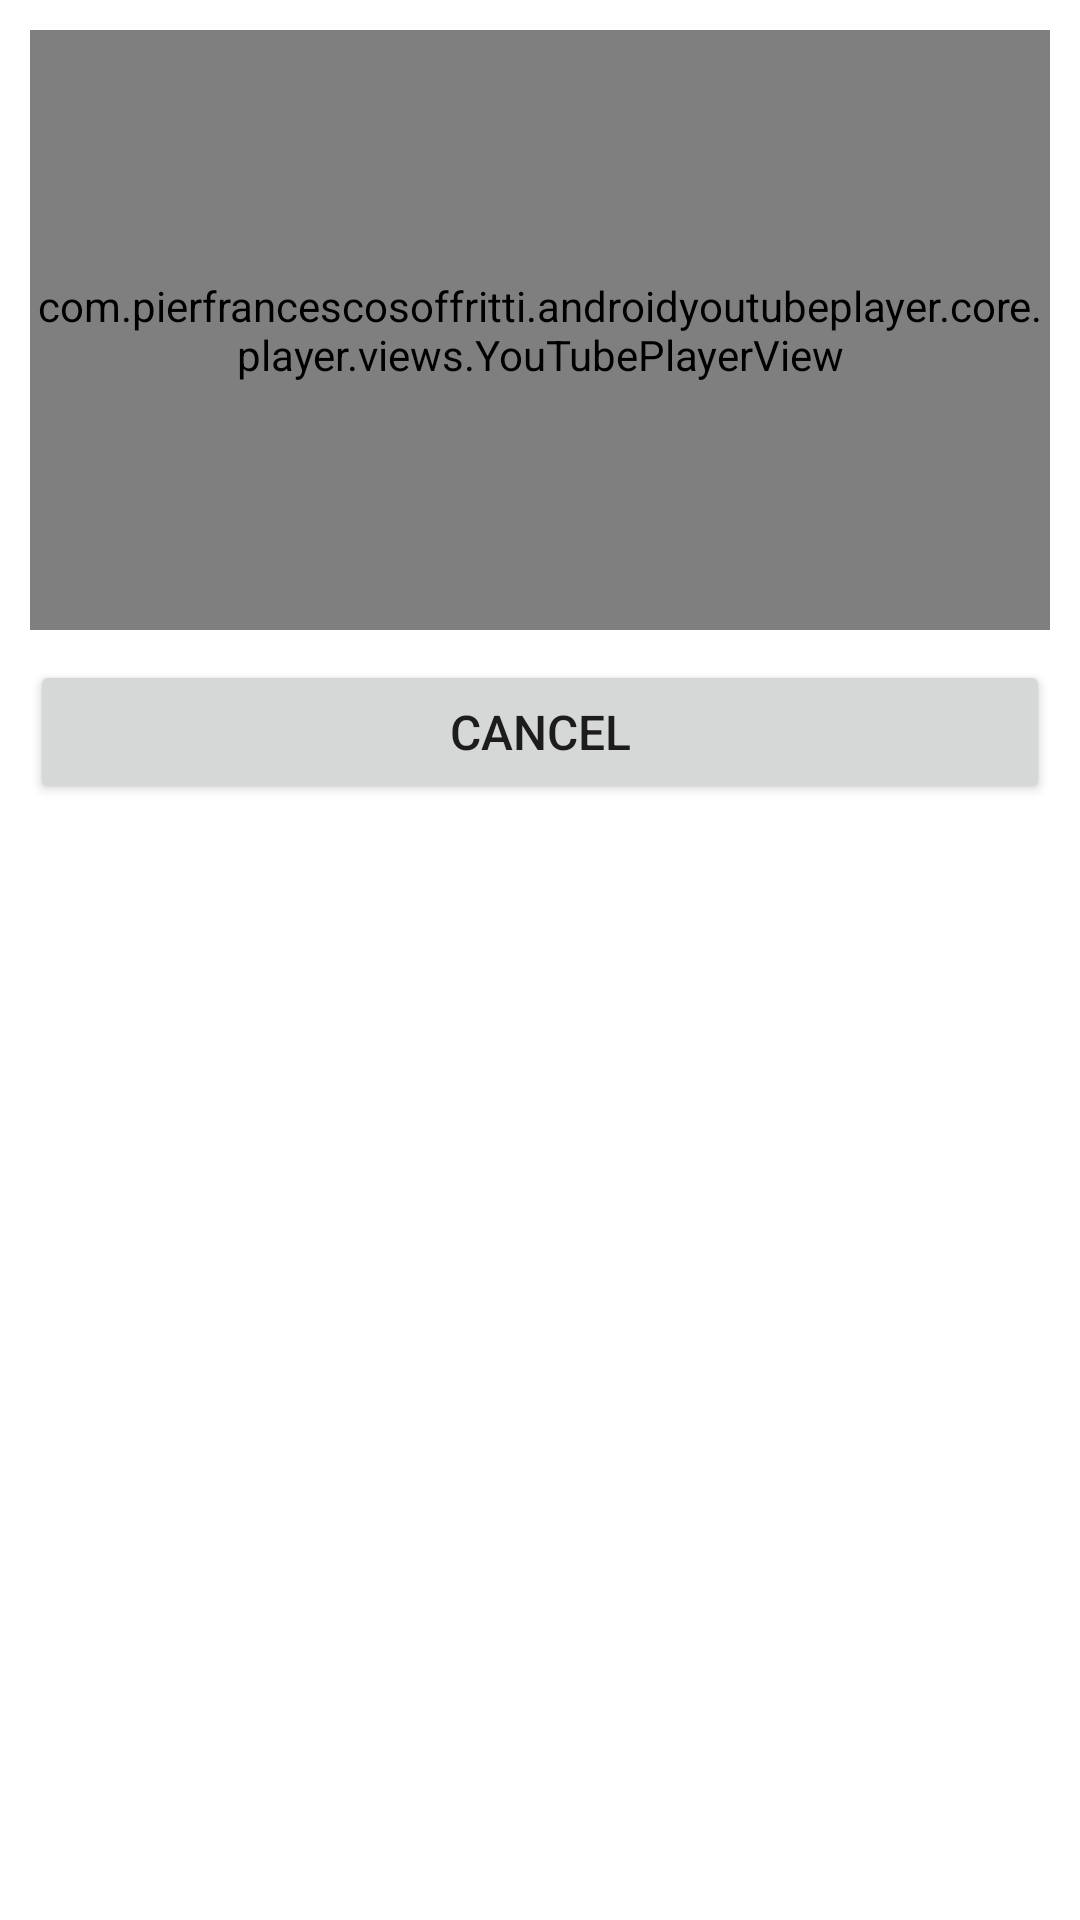

Android layout source for this screen:
<!-- AndroidManifest.xml: application theme Theme.MyApp.Light -->
<!-- res/layout/dialog_video_player.xml -->
<?xml version="1.0" encoding="utf-8"?>
<LinearLayout xmlns:android="http://schemas.android.com/apk/res/android"
    android:layout_width="match_parent"
    android:layout_height="wrap_content"
    android:orientation="vertical"
    android:padding="10dp"
    android:background="@android:color/white">

    
    <com.pierfrancescosoffritti.androidyoutubeplayer.core.player.views.YouTubePlayerView
        android:id="@+id/youtubePlayerView"
        android:layout_width="match_parent"
        android:layout_height="200dp"/>

    
    <Button
        android:id="@+id/btnCancel"
        android:layout_width="match_parent"
        android:layout_height="wrap_content"
        android:text="Cancel"
        android:textSize="16sp"
        android:layout_marginTop="10dp"/>
</LinearLayout>
<!-- resources referenced by this layout -->
<resources>
  <style name="Theme.MyApp.Light" parent="Theme.MaterialComponents.Light.NoActionBar">
              <item name="android:forceDarkAllowed" tools:ignore="NewApi">false</item>
          </style>
</resources>
